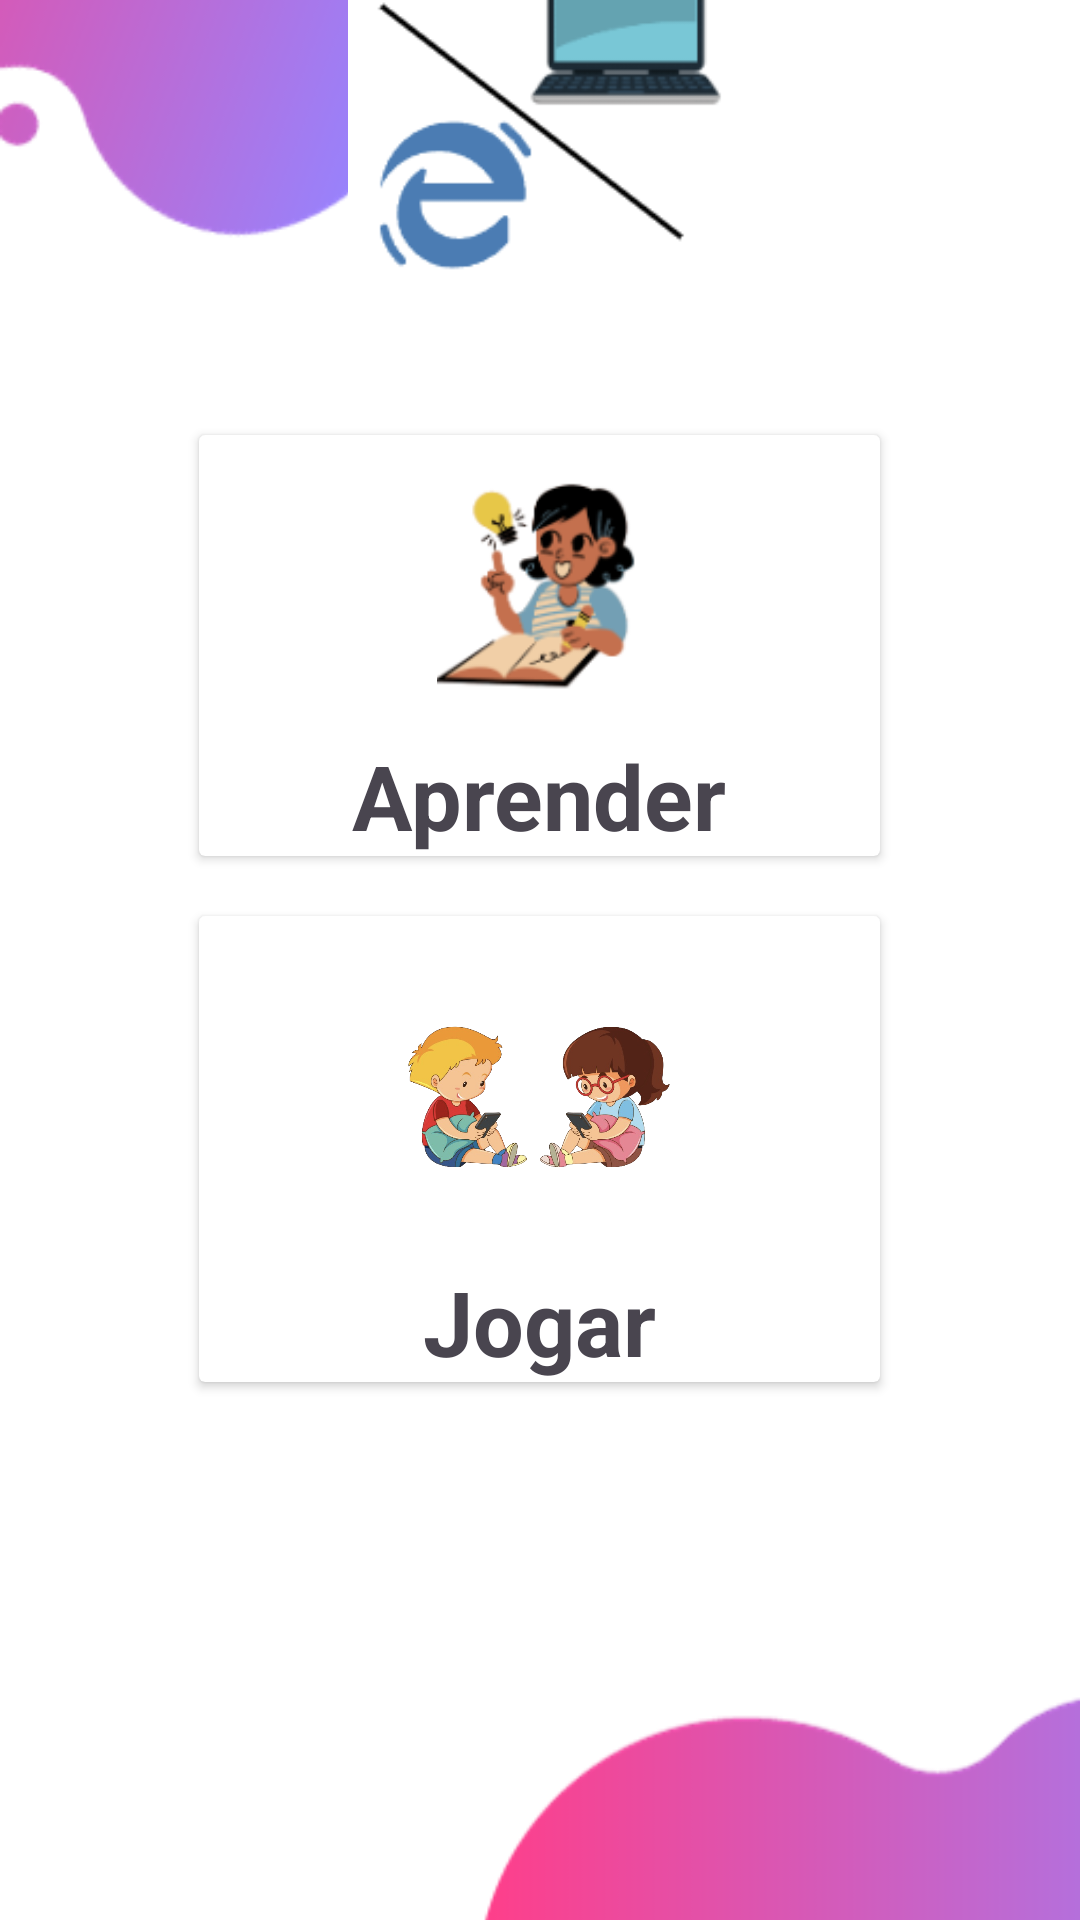

Write the Android layout XML for this screen, with the resource values it uses.
<!-- AndroidManifest.xml: application theme Theme.AppCompCrianca -->
<!-- res/layout/activity_sistemas_choice.xml -->
<?xml version="1.0" encoding="utf-8"?>
<androidx.constraintlayout.widget.ConstraintLayout xmlns:android="http://schemas.android.com/apk/res/android"
    xmlns:app="http://schemas.android.com/apk/res-auto"
    xmlns:tools="http://schemas.android.com/tools"
    android:layout_width="match_parent"
    android:layout_height="match_parent"
    tools:context=".sistemasChoice">

    <ImageView
        android:id="@+id/backgroundImage"
        android:layout_width="match_parent"
        android:layout_height="match_parent"
        android:scaleType="centerCrop"
        android:src="@drawable/ppink"
        tools:layout_editor_absoluteX="16dp"
        tools:layout_editor_absoluteY="-139dp" />
    <ImageView
        android:layout_width="194dp"
        android:layout_height="118dp"
        android:layout_centerHorizontal="true"
        android:layout_marginBottom="28dp"
        app:layout_constraintBottom_toTopOf="@+id/linearLayout"
        app:layout_constraintEnd_toEndOf="parent"
        app:layout_constraintStart_toStartOf="parent"
        app:srcCompat="@drawable/hardsoft" />

    <LinearLayout
        android:id="@+id/linearLayout"
        android:layout_width="267dp"
        android:layout_height="389dp"
        android:orientation="vertical"
        android:padding="10dp"
        app:layout_constraintBottom_toBottomOf="parent"
        app:layout_constraintEnd_toEndOf="parent"
        app:layout_constraintHorizontal_bias="0.497"
        app:layout_constraintStart_toStartOf="parent"
        app:layout_constraintTop_toTopOf="@+id/backgroundImage"
        app:layout_constraintVertical_bias="0.498">

        <androidx.cardview.widget.CardView
            android:layout_width="match_parent"
            android:layout_height="wrap_content"
            android:layout_margin="10dp">

            <RelativeLayout
                android:id="@+id/aprender"
                android:layout_width="match_parent"
                android:layout_height="match_parent">

                <TextView
                    android:id="@+id/textView3"
                    android:layout_width="wrap_content"
                    android:layout_height="wrap_content"
                    android:layout_below="@id/hardwareSoftware"
                    android:layout_centerHorizontal="true"
                    android:layout_marginTop="10dp"
                    android:textStyle="bold"
                    android:text="Aprender"
                    android:textSize="30sp" />

                <ImageView
                    android:id="@+id/hardwareSoftware"
                    android:layout_width="75dp"
                    android:layout_height="75dp"
                    android:layout_centerHorizontal="true"
                    android:layout_marginTop="15dp"
                    app:srcCompat="@drawable/aprender" />
            </RelativeLayout>
        </androidx.cardview.widget.CardView>

        <androidx.cardview.widget.CardView
            android:layout_width="match_parent"
            android:layout_height="wrap_content"
            android:layout_margin="10dp">

            <RelativeLayout
                android:id="@+id/jogarBtn"
                android:layout_width="match_parent"
                android:layout_height="match_parent">

                <TextView
                    android:id="@+id/textView4"
                    android:layout_width="wrap_content"
                    android:layout_height="wrap_content"
                    android:layout_below="@id/variaveis"
                    android:layout_centerHorizontal="true"
                    android:layout_marginTop="10dp"
                    android:text="Jogar"
                    android:textStyle="bold"
                    android:textSize="30sp" />

                <ImageView
                    android:id="@+id/variaveis"
                    android:layout_width="90dp"
                    android:layout_height="90dp"
                    android:layout_centerHorizontal="true"
                    android:layout_marginTop="15dp"
                    app:srcCompat="@drawable/criancas" />
            </RelativeLayout>
        </androidx.cardview.widget.CardView>
    </LinearLayout>


</androidx.constraintlayout.widget.ConstraintLayout>
<!-- resources referenced by this layout -->
<resources>
  <!-- drawable aprender: png bitmap (drawable, 12359 bytes) -->
  <!-- drawable criancas: png bitmap (drawable, 248235 bytes) -->
  <!-- drawable hardsoft: png bitmap (drawable, 7274 bytes) -->
  <!-- drawable ppink: png bitmap (drawable, 18318 bytes) -->
  <style name="Theme.AppCompCrianca" parent="Base.Theme.AppCompCrianca" />
  <style name="Base.Theme.AppCompCrianca" parent="Theme.Material3.DayNight.NoActionBar">
          
          
      </style>
</resources>
